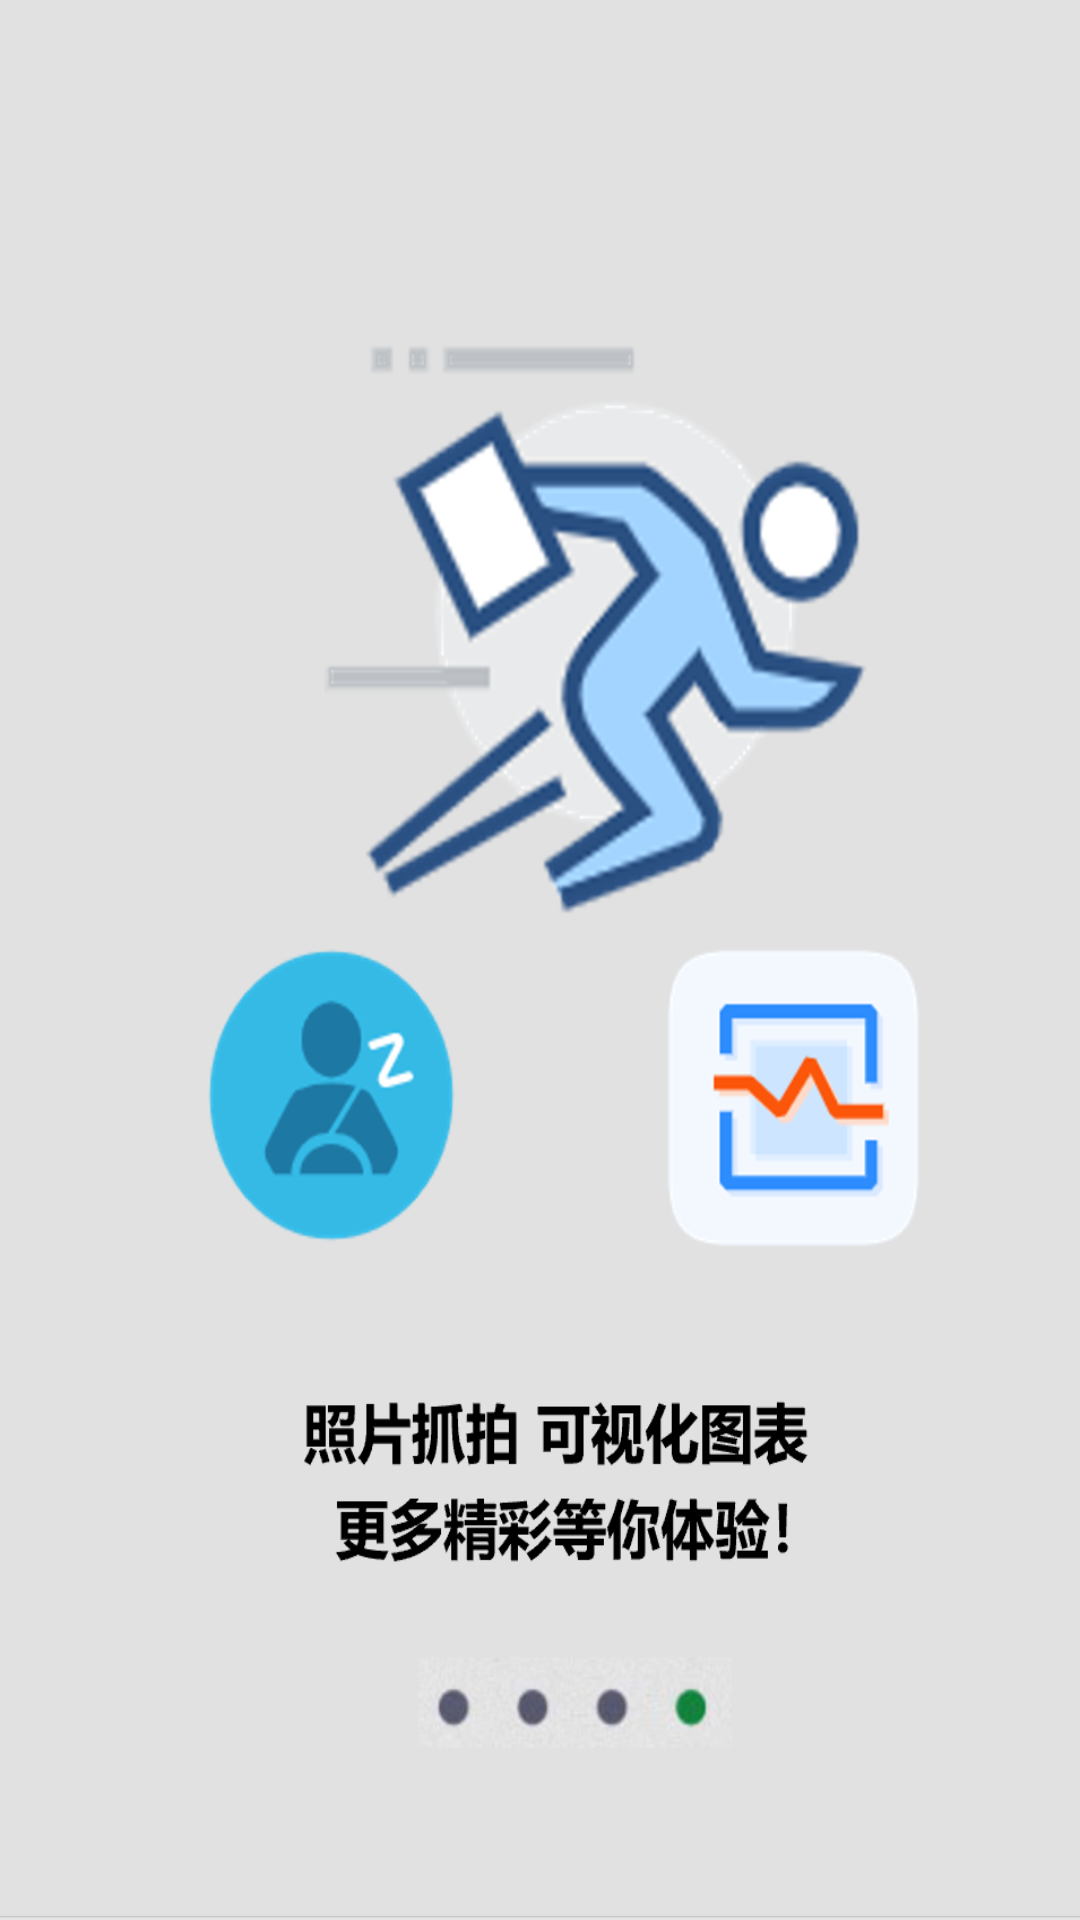

Write the Android layout XML for this screen, with the resource values it uses.
<!-- AndroidManifest.xml: application theme Theme.MyApplication -->
<!-- res/layout/introductory_d.xml -->
<?xml version="1.0" encoding="utf-8"?>
<LinearLayout xmlns:android="http://schemas.android.com/apk/res/android"
    android:orientation="vertical"
    android:layout_width="match_parent"
    android:layout_height="match_parent"
    android:background="@drawable/start4"
    android:gravity="center">

    <Button
        android:id="@+id/btn_open"
        android:layout_width="match_parent"
        android:layout_height="wrap_content"
        android:layout_marginTop="670dp"
        android:background="#fff"
        android:padding="10dp"
        android:text="进入应用"
        android:textSize="24dp" />
</LinearLayout>
<!-- resources referenced by this layout -->
<resources>
  <!-- drawable start4: png bitmap (drawable, 224104 bytes) -->
  <style name="Theme.MyApplication" parent="Theme.MaterialComponents.DayNight.NoActionBar">
          
          <item name="colorPrimary">@color/purple_500</item>
          <item name="colorPrimaryVariant">@color/purple_700</item>
          <item name="colorOnPrimary">@color/white</item>
          
          <item name="colorSecondary">@color/teal_200</item>
          <item name="colorSecondaryVariant">@color/teal_700</item>
          <item name="colorOnSecondary">@color/black</item>
          
          <item name="android:statusBarColor" tools:targetApi="l">?attr/colorPrimaryVariant</item>
          
      </style>
  <color name="purple_500">#FF6200EE</color>
  <color name="purple_700">#FF3700B3</color>
  <color name="white">#FFFFFFFF</color>
  <color name="teal_200">#FF03DAC5</color>
  <color name="teal_700">#FF018786</color>
  <color name="black">#FF000000</color>
</resources>
